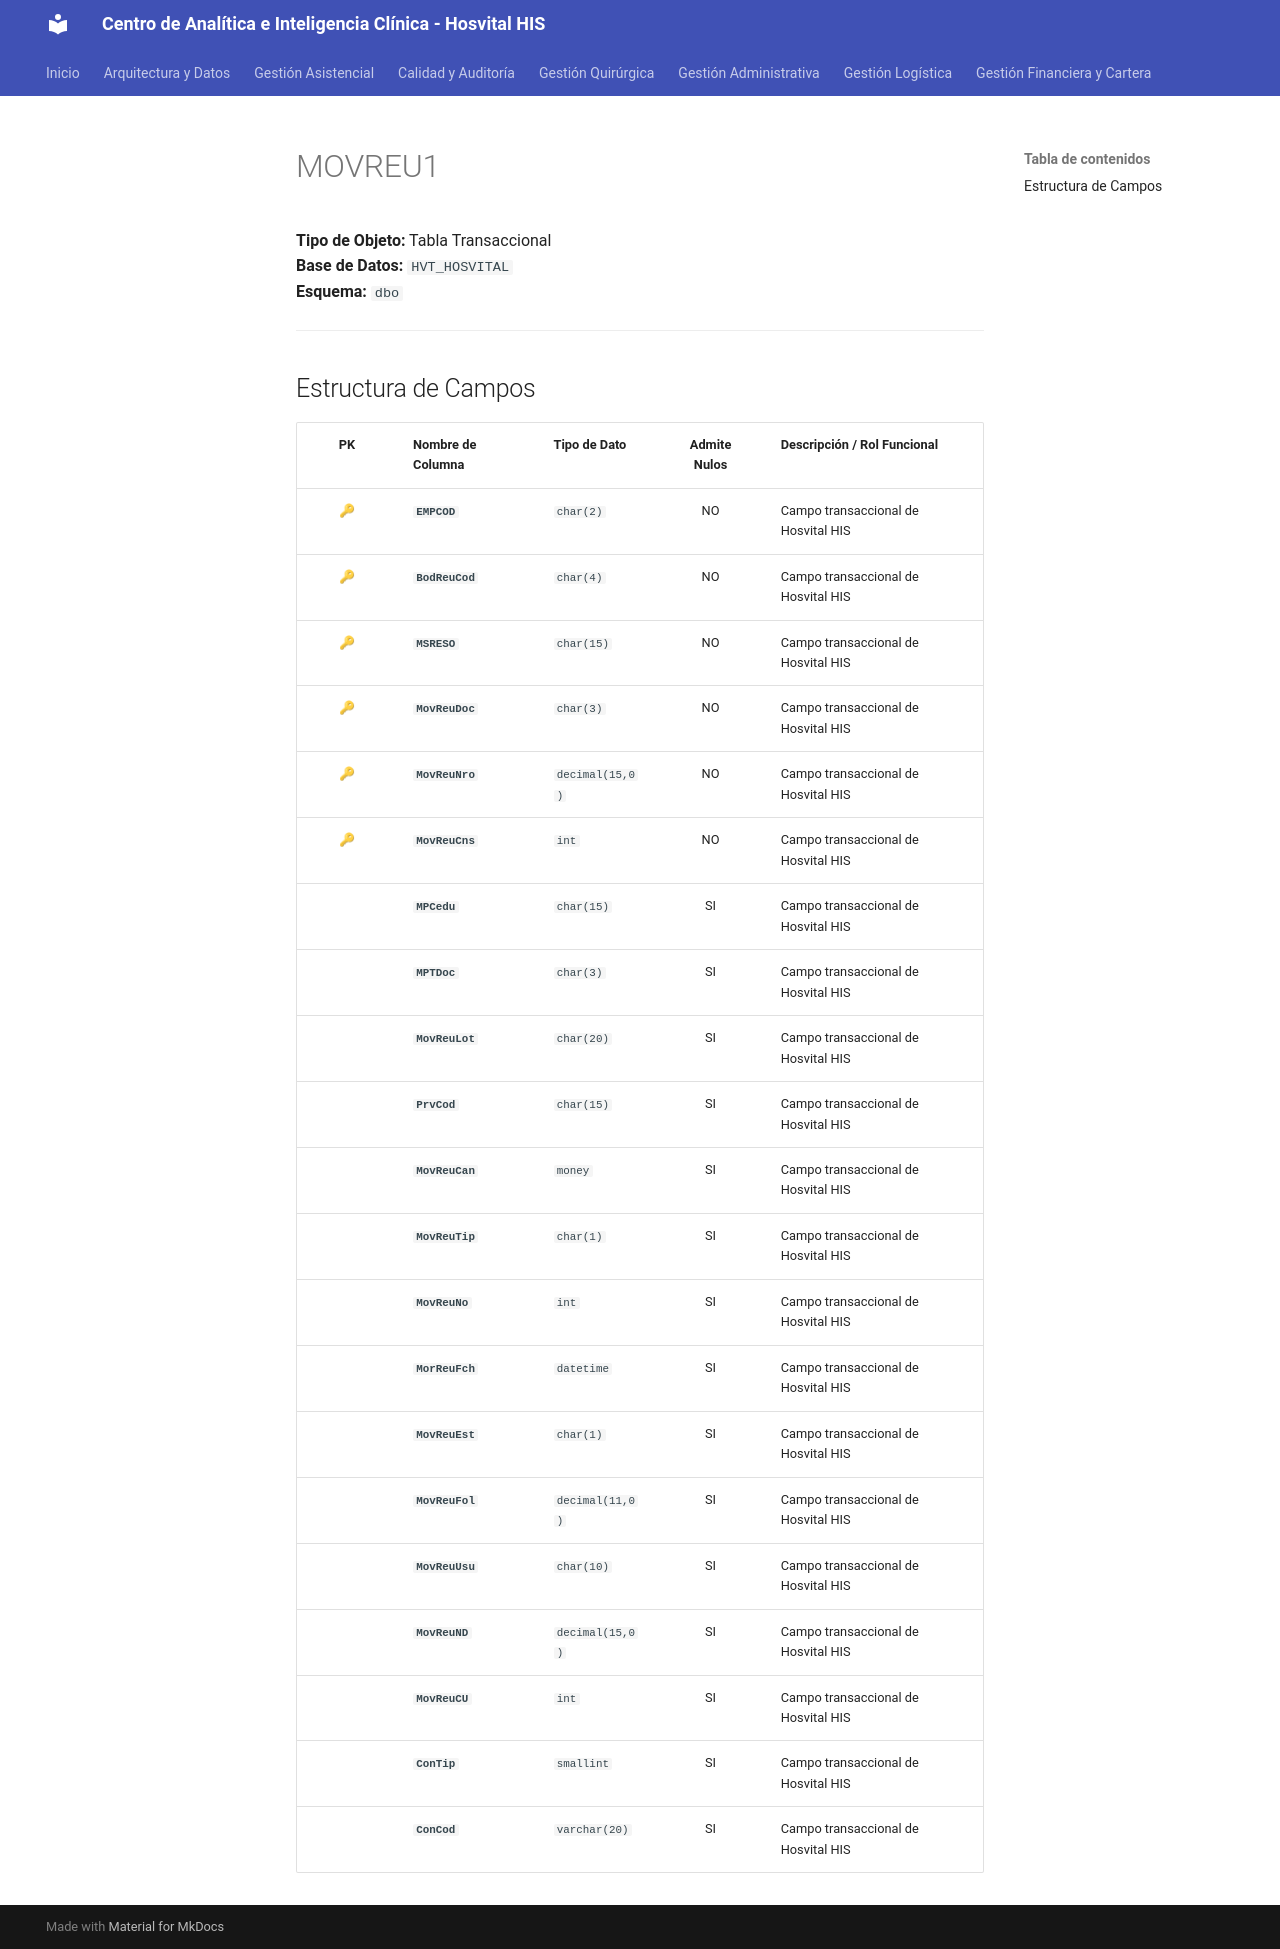

repository: SoporteSaludtech/superset-docs · page: diccionario-general/MOVREU1/index.html · generator: mkdocs

# MOVREU1

**Tipo de Objeto:** Tabla Transaccional  
**Base de Datos:** `HVT_HOSVITAL`  
**Esquema:** `dbo`

---

## Estructura de Campos

| PK | Nombre de Columna | Tipo de Dato | Admite Nulos | Descripción / Rol Funcional |
| :-: | :--- | :--- | :-: | :--- |
| 🔑 | **`EMPCOD`** | `char(2)` | NO | Campo transaccional de Hosvital HIS |
| 🔑 | **`BodReuCod`** | `char(4)` | NO | Campo transaccional de Hosvital HIS |
| 🔑 | **`MSRESO`** | `char(15)` | NO | Campo transaccional de Hosvital HIS |
| 🔑 | **`MovReuDoc`** | `char(3)` | NO | Campo transaccional de Hosvital HIS |
| 🔑 | **`MovReuNro`** | `decimal(15,0)` | NO | Campo transaccional de Hosvital HIS |
| 🔑 | **`MovReuCns`** | `int` | NO | Campo transaccional de Hosvital HIS |
|  | **`MPCedu`** | `char(15)` | SI | Campo transaccional de Hosvital HIS |
|  | **`MPTDoc`** | `char(3)` | SI | Campo transaccional de Hosvital HIS |
|  | **`MovReuLot`** | `char(20)` | SI | Campo transaccional de Hosvital HIS |
|  | **`PrvCod`** | `char(15)` | SI | Campo transaccional de Hosvital HIS |
|  | **`MovReuCan`** | `money` | SI | Campo transaccional de Hosvital HIS |
|  | **`MovReuTip`** | `char(1)` | SI | Campo transaccional de Hosvital HIS |
|  | **`MovReuNo`** | `int` | SI | Campo transaccional de Hosvital HIS |
|  | **`MorReuFch`** | `datetime` | SI | Campo transaccional de Hosvital HIS |
|  | **`MovReuEst`** | `char(1)` | SI | Campo transaccional de Hosvital HIS |
|  | **`MovReuFol`** | `decimal(11,0)` | SI | Campo transaccional de Hosvital HIS |
|  | **`MovReuUsu`** | `char(10)` | SI | Campo transaccional de Hosvital HIS |
|  | **`MovReuND`** | `decimal(15,0)` | SI | Campo transaccional de Hosvital HIS |
|  | **`MovReuCU`** | `int` | SI | Campo transaccional de Hosvital HIS |
|  | **`ConTip`** | `smallint` | SI | Campo transaccional de Hosvital HIS |
|  | **`ConCod`** | `varchar(20)` | SI | Campo transaccional de Hosvital HIS |
